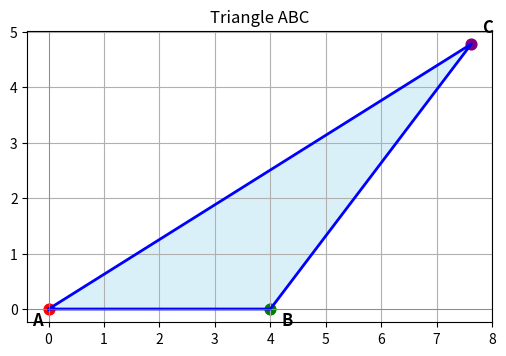

Here is the Python script that generated this plot:
import matplotlib.pyplot as plt

# Define vertices
A = (0, 0)
B = (4, 0)
C = (7.625, 4.781)

# Collect coordinates (close the triangle by repeating A at the end)
x_coords = [A[0], B[0], C[0], A[0]]
y_coords = [A[1], B[1], C[1], A[1]]

# Plot the triangle
plt.figure(figsize=(6,6))
plt.plot(x_coords, y_coords, 'b-', linewidth=2)      # Triangle edges
plt.fill(x_coords, y_coords, 'skyblue', alpha=0.3)   # Fill inside

# Plot vertices
plt.scatter(*A, color='red', s=60)
plt.scatter(*B, color='green', s=60)
plt.scatter(*C, color='purple', s=60)

# Label points
plt.text(A[0]-0.3, A[1]-0.3, 'A', fontsize=12, fontweight='bold')
plt.text(B[0]+0.2, B[1]-0.3, 'B', fontsize=12, fontweight='bold')
plt.text(C[0]+0.2, C[1]+0.2, 'C', fontsize=12, fontweight='bold')

# Formatting
plt.axhline(0, color='gray', linewidth=0.5)
plt.axvline(0, color='gray', linewidth=0.5)
plt.gca().set_aspect('equal', adjustable='box')
plt.title("Triangle ABC")
plt.grid(True)
plt.show()

